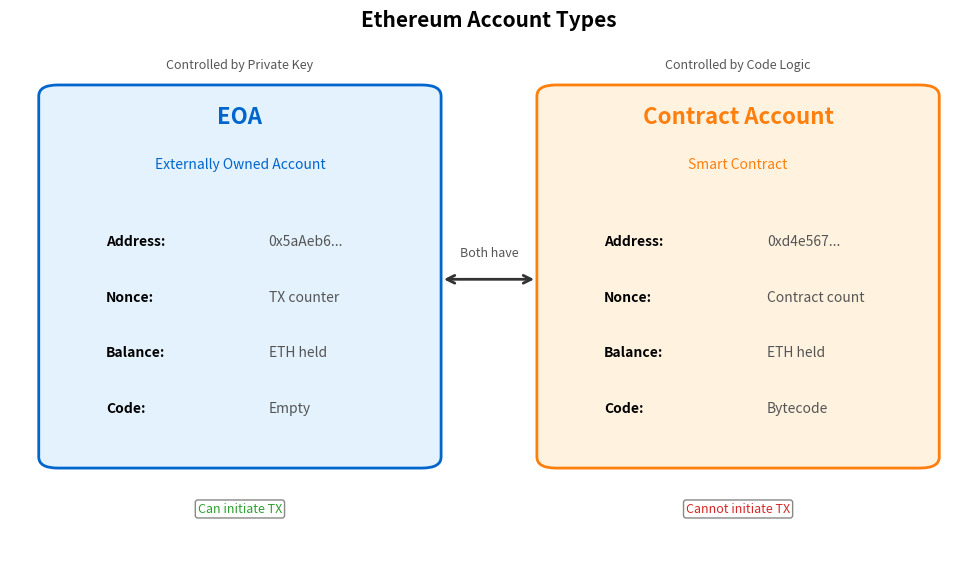

Generate this figure with matplotlib: (Note: this script raises an exception after producing the figure.)
"""
Account Types Comparison
EOA vs Contract Account
"""

import matplotlib.pyplot as plt
import matplotlib.patches as mpatches
from matplotlib.patches import FancyBboxPatch, Circle
import numpy as np
from pathlib import Path

CHART_METADATA = {
    'title': 'Account Types',
    'url': 'https://github.com/Digital-AI-Finance/Blockchain_Crypto/tree/main/Module_B_Ethereum_Smart_Contracts/L13_Ethereum_Architecture/charts/02_account_types'
}

plt.rcParams.update({
    'font.size': 14,
    'axes.labelsize': 14,
    'axes.titlesize': 16,
    'xtick.labelsize': 12,
    'ytick.labelsize': 12,
    'legend.fontsize': 12,
    'figure.figsize': (10, 6),
    'figure.dpi': 150
})

MLPURPLE = '#3333B2'
MLBLUE = '#0066CC'
MLORANGE = '#FF7F0E'
MLGREEN = '#2CA02C'
MLRED = '#D62728'

fig, ax = plt.subplots(figsize=(10, 6))

# Left: EOA
eoa_box = FancyBboxPatch((0.05, 0.20), 0.38, 0.65,
                          boxstyle="round,pad=0.02", facecolor='#E3F2FD',
                          edgecolor=MLBLUE, linewidth=2)
ax.add_patch(eoa_box)

# EOA icon (key)
ax.text(0.24, 0.80, 'EOA', ha='center', fontsize=16, fontweight='bold', color=MLBLUE)
ax.text(0.24, 0.72, 'Externally Owned Account', ha='center', fontsize=10, color=MLBLUE)

# EOA components
components_eoa = [
    ('Address', '0x5aAeb6...', 0.58),
    ('Nonce', 'TX counter', 0.48),
    ('Balance', 'ETH held', 0.38),
    ('Code', 'Empty', 0.28),
]

for label, desc, y in components_eoa:
    ax.text(0.10, y, label + ':', ha='left', fontsize=10, fontweight='bold')
    ax.text(0.27, y, desc, ha='left', fontsize=10, color='#555')

# Key icon
ax.text(0.24, 0.90, 'Controlled by Private Key', ha='center', fontsize=9,
        color='#555', style='italic')

# Right: Contract Account
contract_box = FancyBboxPatch((0.57, 0.20), 0.38, 0.65,
                               boxstyle="round,pad=0.02", facecolor='#FFF3E0',
                               edgecolor=MLORANGE, linewidth=2)
ax.add_patch(contract_box)

ax.text(0.76, 0.80, 'Contract Account', ha='center', fontsize=16, fontweight='bold', color=MLORANGE)
ax.text(0.76, 0.72, 'Smart Contract', ha='center', fontsize=10, color=MLORANGE)

# Contract components
components_contract = [
    ('Address', '0xd4e567...', 0.58),
    ('Nonce', 'Contract count', 0.48),
    ('Balance', 'ETH held', 0.38),
    ('Code', 'Bytecode', 0.28),
]

for label, desc, y in components_contract:
    ax.text(0.62, y, label + ':', ha='left', fontsize=10, fontweight='bold')
    ax.text(0.79, y, desc, ha='left', fontsize=10, color='#555')

ax.text(0.76, 0.90, 'Controlled by Code Logic', ha='center', fontsize=9,
        color='#555', style='italic')

# Comparison at bottom
props = dict(boxstyle='round,pad=0.2', facecolor='white', edgecolor='#888')
ax.text(0.24, 0.10, 'Can initiate TX', ha='center', fontsize=9,
        bbox=props, color=MLGREEN)
ax.text(0.76, 0.10, 'Cannot initiate TX', ha='center', fontsize=9,
        bbox=props, color=MLRED)

# Arrow between them
ax.annotate('', xy=(0.55, 0.52), xytext=(0.45, 0.52),
            arrowprops=dict(arrowstyle='<->', color='#333', lw=2))
ax.text(0.50, 0.56, 'Both have', ha='center', fontsize=9, color='#555')

ax.set_xlim(0, 1)
ax.set_ylim(0, 0.95)
ax.axis('off')

ax.set_title('Ethereum Account Types', fontweight='bold', fontsize=15, pad=10)
plt.tight_layout()

output_path = Path(__file__).parent / 'chart.pdf'
plt.savefig(output_path, bbox_inches='tight', dpi=300)
print(f"Chart saved to: {output_path.absolute()}")
plt.close()
